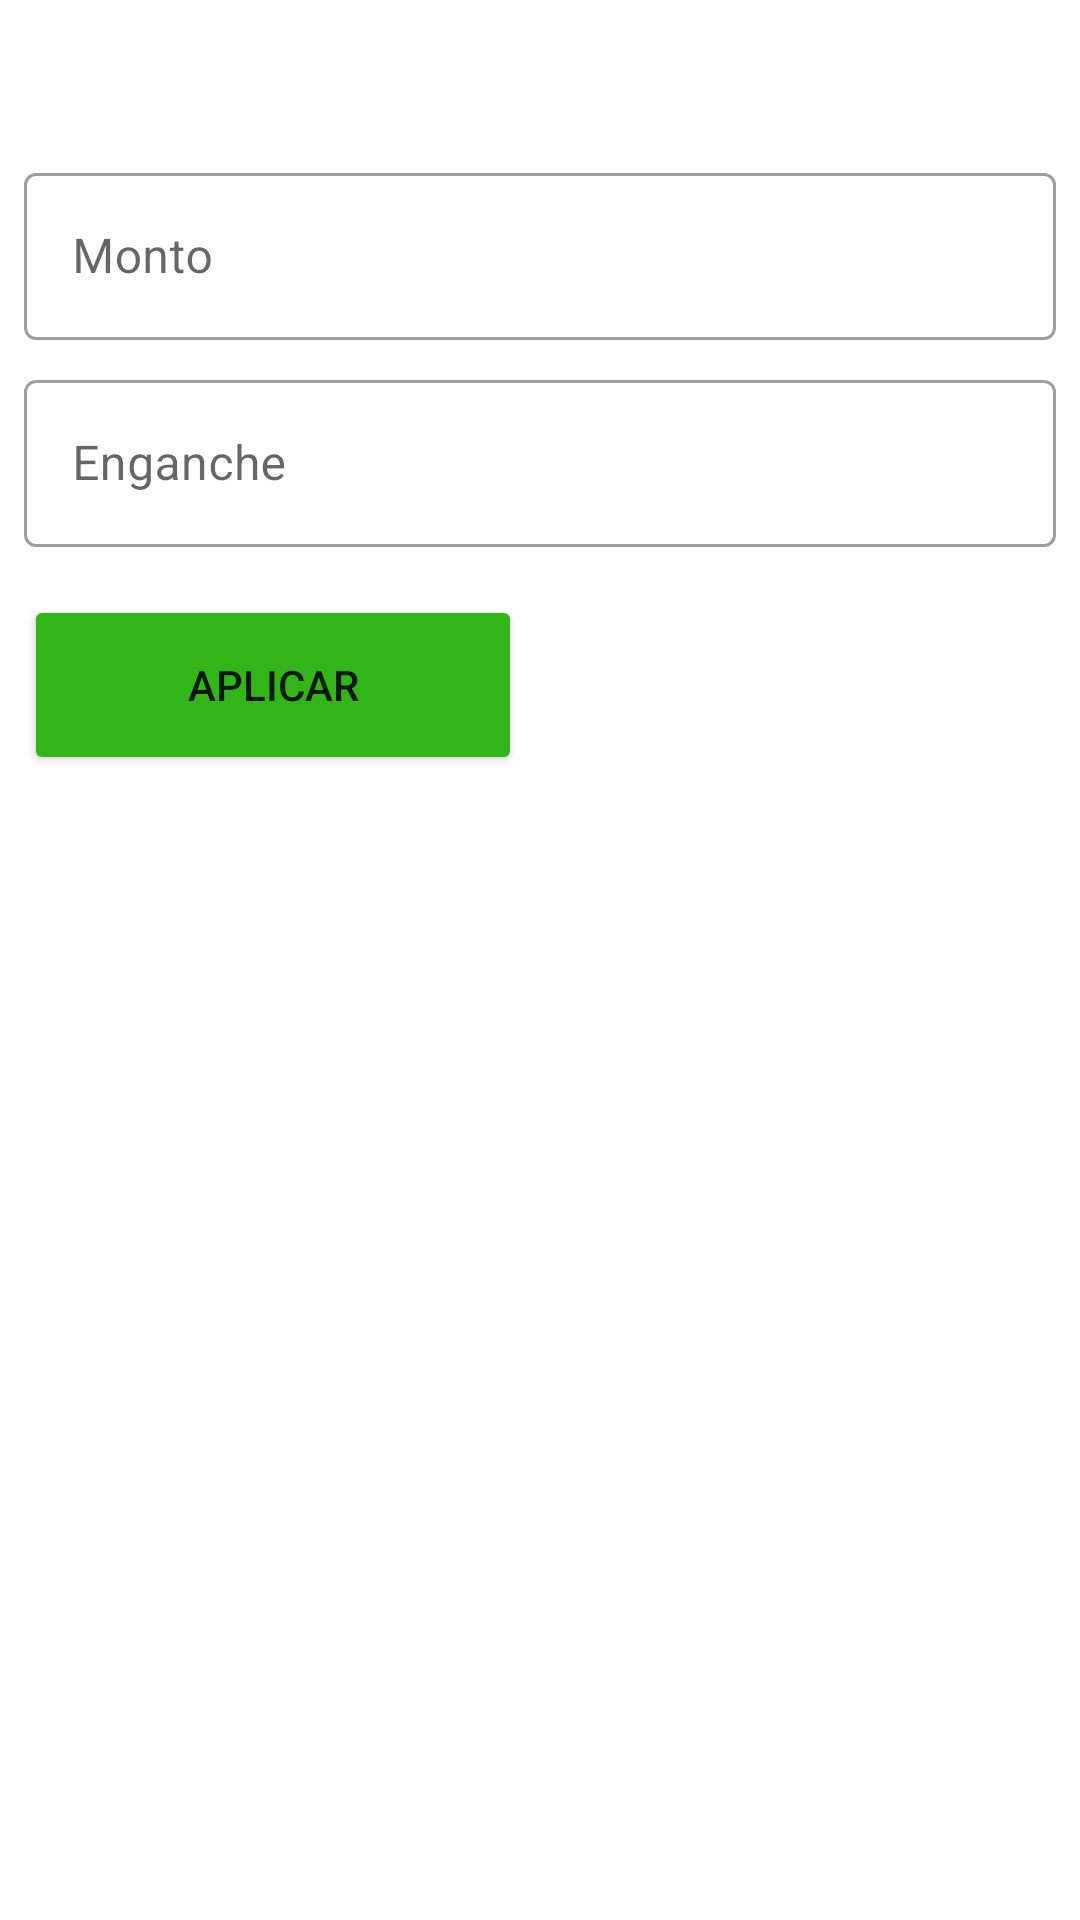

Produce the Android XML layout that renders to this screen, including the resource entries it uses.
<!-- AndroidManifest.xml: application theme Theme.MoneyLife -->
<!-- res/layout/dialog_apply_for_loan.xml -->
<?xml version="1.0" encoding="utf-8"?>
<androidx.constraintlayout.widget.ConstraintLayout xmlns:android="http://schemas.android.com/apk/res/android"
    android:layout_width="match_parent"
    android:layout_height="match_parent"
    xmlns:app="http://schemas.android.com/apk/res-auto"
    android:paddingBottom="16dp"
    android:paddingHorizontal="8dp"
    xmlns:tools="http://schemas.android.com/tools">

    <TextView
        android:id="@+id/loanName"
        android:layout_width="wrap_content"
        android:layout_height="wrap_content"
        android:layout_marginTop="12dp"
        android:textColor="@color/black"
        android:textSize="24sp"
        app:layout_constraintEnd_toEndOf="parent"
        app:layout_constraintStart_toStartOf="parent"
        app:layout_constraintTop_toTopOf="parent"
        tools:text="Google" />


    <com.google.android.material.textfield.TextInputLayout
        android:id="@+id/amountFieldHint"
        style="@style/Widget.MaterialComponents.TextInputLayout.OutlinedBox"
        android:layout_width="0dp"
        android:layout_height="wrap_content"
        android:layout_marginTop="8dp"
        android:hint="@string/amount_placeholder"
        app:layout_constraintEnd_toEndOf="parent"
        app:layout_constraintStart_toStartOf="parent"
        app:layout_constraintTop_toBottomOf="@id/loanName">

        <com.google.android.material.textfield.TextInputEditText
            android:id="@+id/amountField"
            android:layout_width="match_parent"
            android:layout_height="match_parent"
            android:inputType="number"
            android:maxLines="1" />
    </com.google.android.material.textfield.TextInputLayout>

    <com.google.android.material.textfield.TextInputLayout
        android:id="@+id/depositFieldHint"
        style="@style/Widget.MaterialComponents.TextInputLayout.OutlinedBox"
        android:layout_width="0dp"
        android:layout_height="wrap_content"
        android:layout_marginTop="8dp"
        android:hint="@string/placeholder_deposit"
        app:layout_constraintEnd_toEndOf="parent"
        app:layout_constraintStart_toStartOf="parent"
        app:layout_constraintTop_toBottomOf="@id/amountFieldHint">

        <com.google.android.material.textfield.TextInputEditText
            android:id="@+id/depositField"
            android:layout_width="match_parent"
            android:layout_height="match_parent"
            android:inputType="number"
            android:maxLines="1" />
    </com.google.android.material.textfield.TextInputLayout>

    <Button
        android:id="@+id/payButton"
        android:layout_width="0dp"
        android:layout_height="60dp"
        android:layout_marginTop="16dp"
        android:layout_marginEnd="8dp"
        android:text="@string/button_apply"
        app:backgroundTint="#31B518"
        app:layout_constraintEnd_toStartOf="@id/cancelButton"
        app:layout_constraintHorizontal_bias="0.5"
        app:layout_constraintStart_toStartOf="parent"
        app:layout_constraintTop_toBottomOf="@id/depositFieldHint" />

    <Button
        android:id="@+id/cancelButton"
        style="?attr/borderlessButtonStyle"
        android:layout_width="0dp"
        android:layout_height="60dp"
        android:layout_marginStart="4dp"
        android:layout_marginTop="16dp"
        android:text="@string/cancel_button"
        android:textColor="#FFFFFF"
        app:backgroundTint="#EE0000"
        app:layout_constraintEnd_toEndOf="parent"
        app:layout_constraintHorizontal_bias="0.5"
        app:layout_constraintStart_toEndOf="@id/payButton"
        app:layout_constraintTop_toBottomOf="@id/depositFieldHint" />

</androidx.constraintlayout.widget.ConstraintLayout>
<!-- resources referenced by this layout -->
<resources>
  <color name="black">#FF000000</color>
  <string name="amount_placeholder">Monto</string>
  <string name="button_apply">APLICAR</string>
  <string name="cancel_button">cancelar</string>
  <string name="placeholder_deposit">Enganche</string>
  <style name="Theme.MoneyLife" parent="Theme.MaterialComponents.DayNight.NoActionBar">
          
          <item name="colorPrimary">@color/green</item>
          <item name="colorPrimaryVariant">@color/green_darker</item>
          <item name="colorOnPrimary">@color/white</item>
          
          <item name="colorSecondary">@color/teal_200</item>
          <item name="colorSecondaryVariant">@color/teal_700</item>
          <item name="colorOnSecondary">@color/black</item>
          
          <item name="android:statusBarColor" tools:targetApi="l">?attr/colorPrimaryVariant</item>
          
      </style>
  <color name="green">#459A66</color>
  <color name="green_darker">#2E6644</color>
  <color name="white">#FFFFFFFF</color>
  <color name="teal_200">#03DAC5</color>
  <color name="teal_700">#FF018786</color>
</resources>
